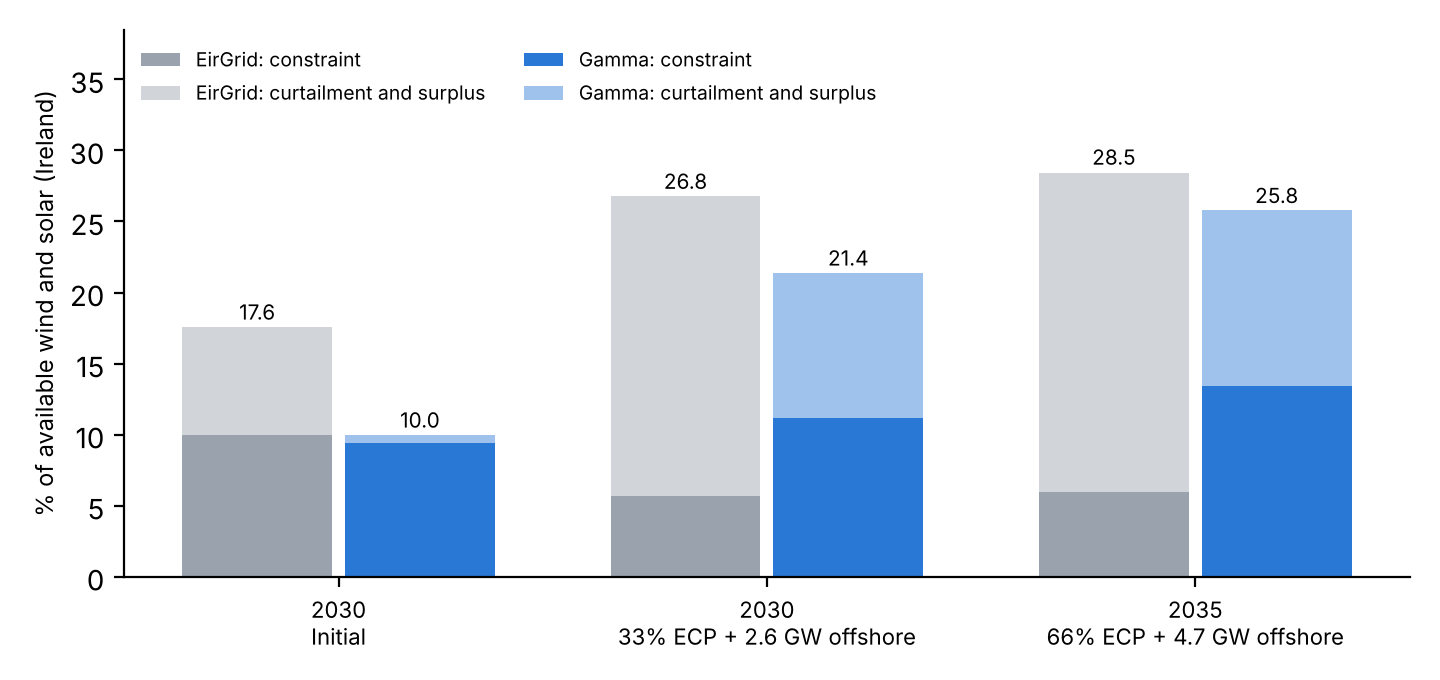

Values plotted in this chart, from the file beside it:
case, year, portfolio, eirgrid_constraint_pct, eirgrid_curtailment_pct, eirgrid_total_pct, eirgrid_surplus_pct, eirgrid_operational_curtailment_pct, gamma_constraint_pct, gamma_curtailment_pct, gamma_total_pct, gamma_surplus_pct, gamma_operational_curtailment_pct, total_difference_pts
S1, 2030, Initial, 10.0, 7.6, 17.6, 5.4, 2.2, 9.4, 0.6, 10.0, 0.1, 0.5, -7.6
S4, 2030, 33% ECP + 2.6 GW offshore, 5.7, 21.1, 26.8, 18.7, 2.4, 11.2, 10.2, 21.4, 6.4, 3.9, -5.4
S8, 2035, 66% ECP + 4.7 GW offshore, 6.0, 22.4, 28.5, 21.5, 0.9, 13.4, 12.4, 25.8, 11.5, 0.8, -2.7
